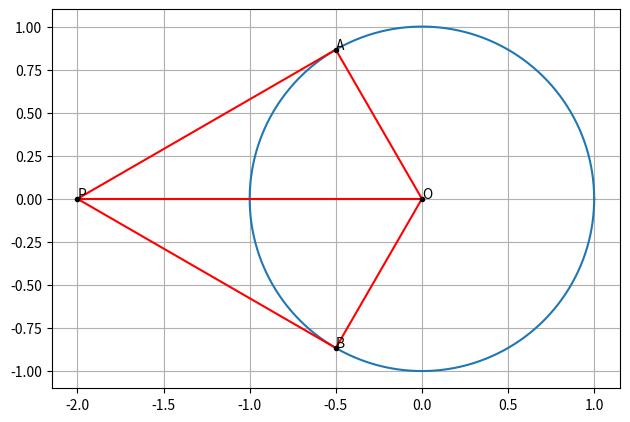

Generate this figure with matplotlib: (Note: this script raises an exception after producing the figure.)
import numpy as np
import matplotlib.pyplot as plt
import os

#Generating points on a circle
def circ_gen(O,r):
	len = 1000
	theta = np.linspace(0,2*np.pi,len)
	x_circ = np.zeros((2,len))
	x_circ[0,:] = r*np.cos(theta)
	x_circ[1,:] = r*np.sin(theta)
	x_circ = (x_circ.T + O).T
	return x_circ

#Generate line points
def line_gen(A,B):
  len =10
  dim = A.shape[0]
  x_AB = np.zeros((dim,len))
  lam_1 = np.linspace(0,1,len)
  for i in range(len):
    temp1 = A + lam_1[i]*(B-A)
    x_AB[:,i]= temp1.T
  return x_AB

O = np.array([[0.0],[0.0]])
P = np.array([[-2.0],[0.0]])
A = np.array([[-1.0],[np.sqrt(3.0)]])/2
B = np.array([[-1.0],[-np.sqrt(3.0)]])/2
r = 1
C = circ_gen(O.T,r)
L1=line_gen(O,P)
L2=line_gen(P,A)
L3=line_gen(P,B)
L4=line_gen(O,B)
L5=line_gen(O,A)
plt.plot(C[0],C[1])
plt.plot(L1[0],L1[1],'r')
plt.plot(L2[0],L2[1],'r')
plt.plot(L3[0],L3[1],'r')
plt.plot(L4[0],L4[1],'r')
plt.plot(L5[0],L5[1],'r')
plt.plot(A[0],A[1],'k.')
plt.plot(B[0],B[1],'k.')
plt.plot(O[0],O[1],'k.')
plt.plot(P[0],P[1],'k.')
plt.text(A[0]+1e-3,A[1]+1e-3,'A')
plt.text(B[0]+1e-3,B[1]+1e-3,'B')
plt.text(O[0]+1e-3,O[1]+1e-3,'O')
plt.text(P[0]+4e-3,P[1]+1e-3,'P')
plt.grid()
plt.tight_layout()
ax = plt.gca()
ax.set_aspect('equal', 'box')
plt.savefig('../figs/tangent.png')
os.system('termux-open ../figs/tangent.png')
